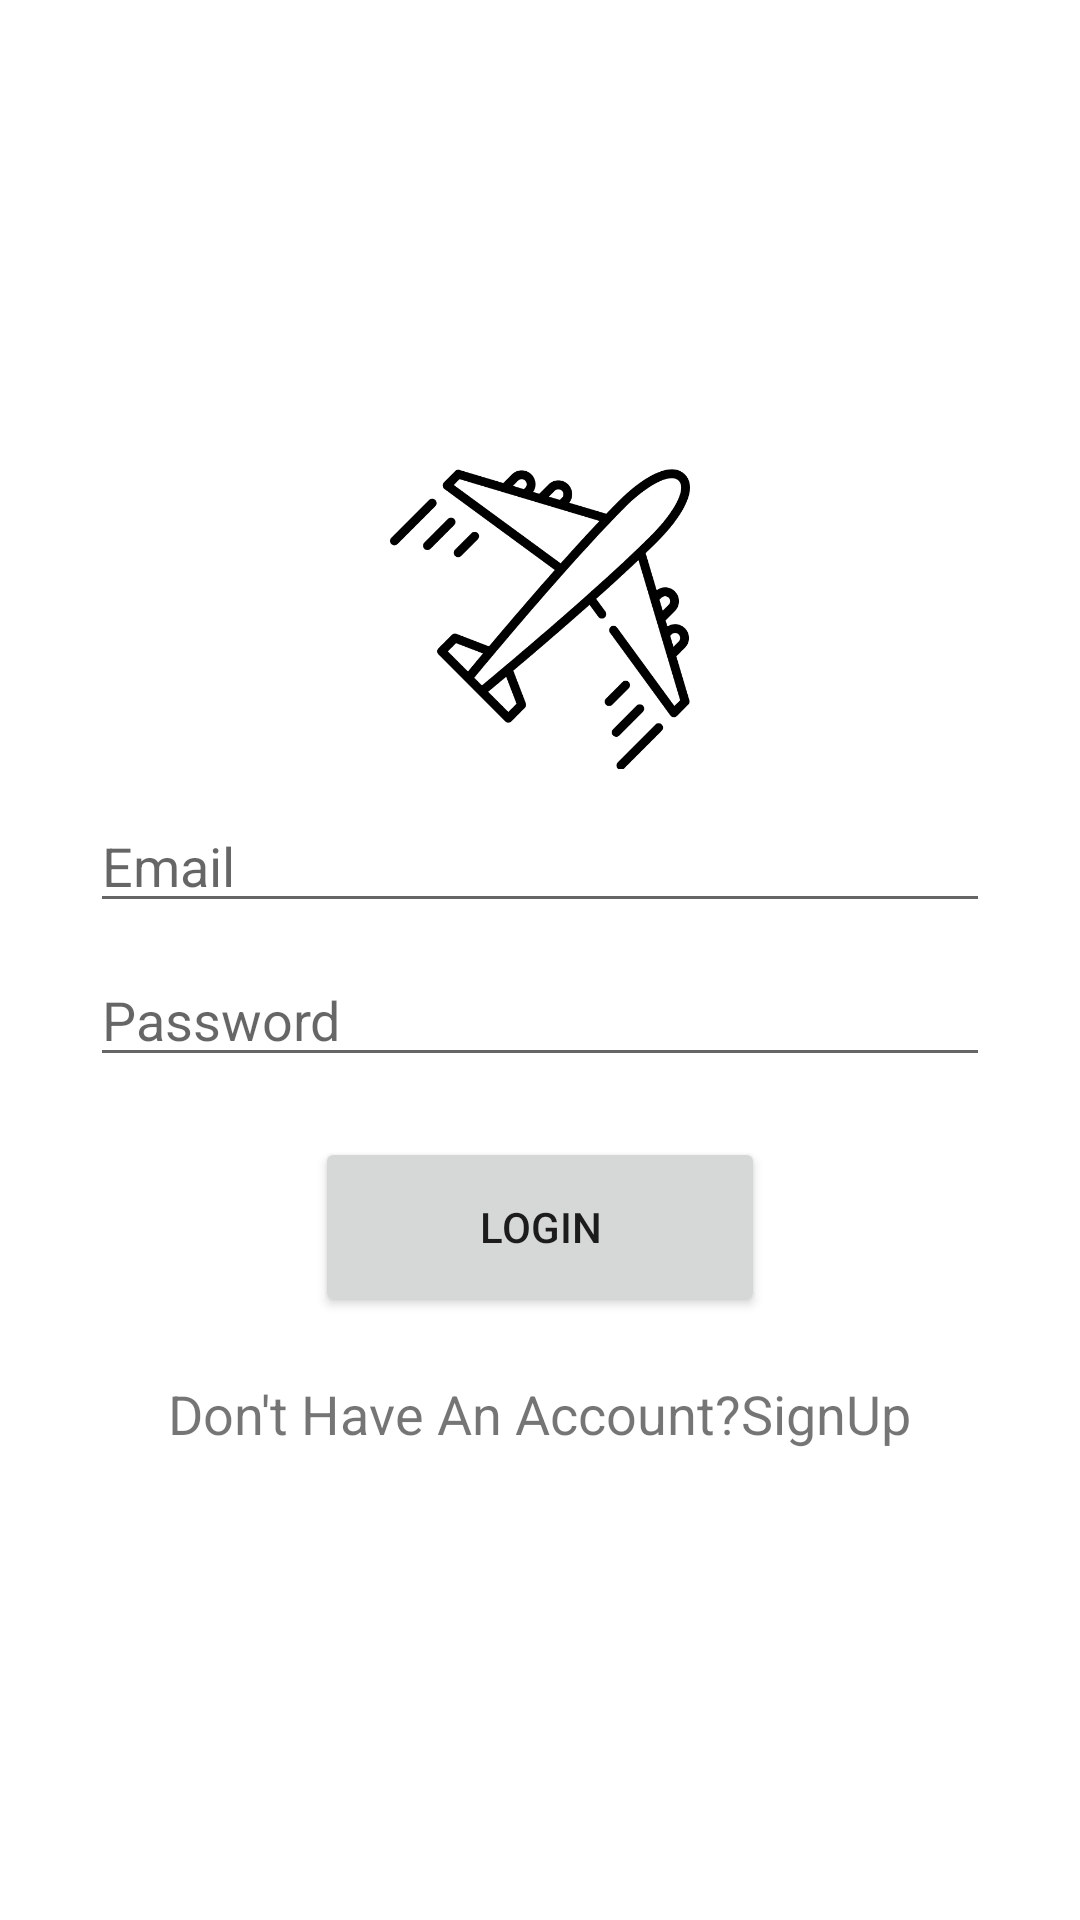

Here is an Android app screen rendered from its layout file. Give the layout XML and the strings, colors and styles it references.
<!-- AndroidManifest.xml: application theme Theme.BookYourFlightApp -->
<!-- res/layout/activity_login.xml -->
<?xml version="1.0" encoding="utf-8"?>
<LinearLayout xmlns:android="http://schemas.android.com/apk/res/android"
    xmlns:app="http://schemas.android.com/apk/res-auto"
    xmlns:tools="http://schemas.android.com/tools"
    android:layout_width="match_parent"
    android:layout_height="match_parent"
    android:gravity="center"
    android:orientation="vertical"
    tools:context=".LoginActivity">

    <LinearLayout
        android:layout_width="match_parent"
        android:layout_height="wrap_content"
        android:layout_marginLeft="30dp"
        android:layout_marginRight="30dp"
        android:gravity="center_horizontal"
        android:orientation="vertical">

        <ImageView
            android:id="@+id/imageView"
            android:layout_width="100dp"
            android:layout_height="100dp"
            android:layout_marginBottom="10dp"
            app:srcCompat="@drawable/ic_airplane" />

        <EditText
            android:id="@+id/etEmail"
            android:layout_width="match_parent"
            android:layout_height="wrap_content"
            android:layout_marginBottom="10dp"
            android:ems="10"
            android:hint="Email"
            android:inputType="textEmailAddress" />

        <EditText
            android:id="@+id/etPassword"
            android:layout_width="match_parent"
            android:layout_height="wrap_content"
            android:layout_marginBottom="10dp"
            android:ems="10"
            android:hint="Password"
            android:inputType="textPassword" />

        <Button
            android:id="@+id/btnLogIn"
            android:layout_width="150dp"
            android:layout_height="60dp"
            android:layout_marginTop="10dp"
            android:layout_marginBottom="10dp"
            android:text="Login"
            app:cornerRadius="4dp" />

        <TextView
            android:id="@+id/tvSignUp"
            android:layout_width="wrap_content"
            android:layout_height="wrap_content"
            android:layout_marginTop="10dp"
            android:text="Don't Have An Account?SignUp"
            android:textSize="18sp" />
    </LinearLayout>

</LinearLayout>
<!-- resources referenced by this layout -->
<resources>
  <!-- drawable ic_airplane: vector/xml drawable (drawable, 4451 chars, omitted) -->
  <style name="Theme.BookYourFlightApp" parent="Theme.MaterialComponents.DayNight.DarkActionBar">
          
          <item name="colorPrimary">@color/purple_500</item>
          <item name="colorPrimaryVariant">@color/purple_700</item>
          <item name="colorOnPrimary">@color/white</item>
          
          <item name="colorSecondary">@color/teal_200</item>
          <item name="colorSecondaryVariant">@color/teal_700</item>
          <item name="colorOnSecondary">@color/black</item>
          
          <item name="android:statusBarColor" tools:targetApi="l">?attr/colorPrimaryVariant</item>
          
      </style>
  <!-- not gathered from this repository: default colours our renderer supplied (Android Studio template values) -->
  <color name="purple_500">#FF6200EE</color>
  <color name="purple_700">#FF3700B3</color>
  <color name="teal_200">#FF03DAC5</color>
  <color name="teal_700">#FF018786</color>
  <color name="black">#FF000000</color>
  <color name="white">#FFFFFFFF</color>
</resources>
